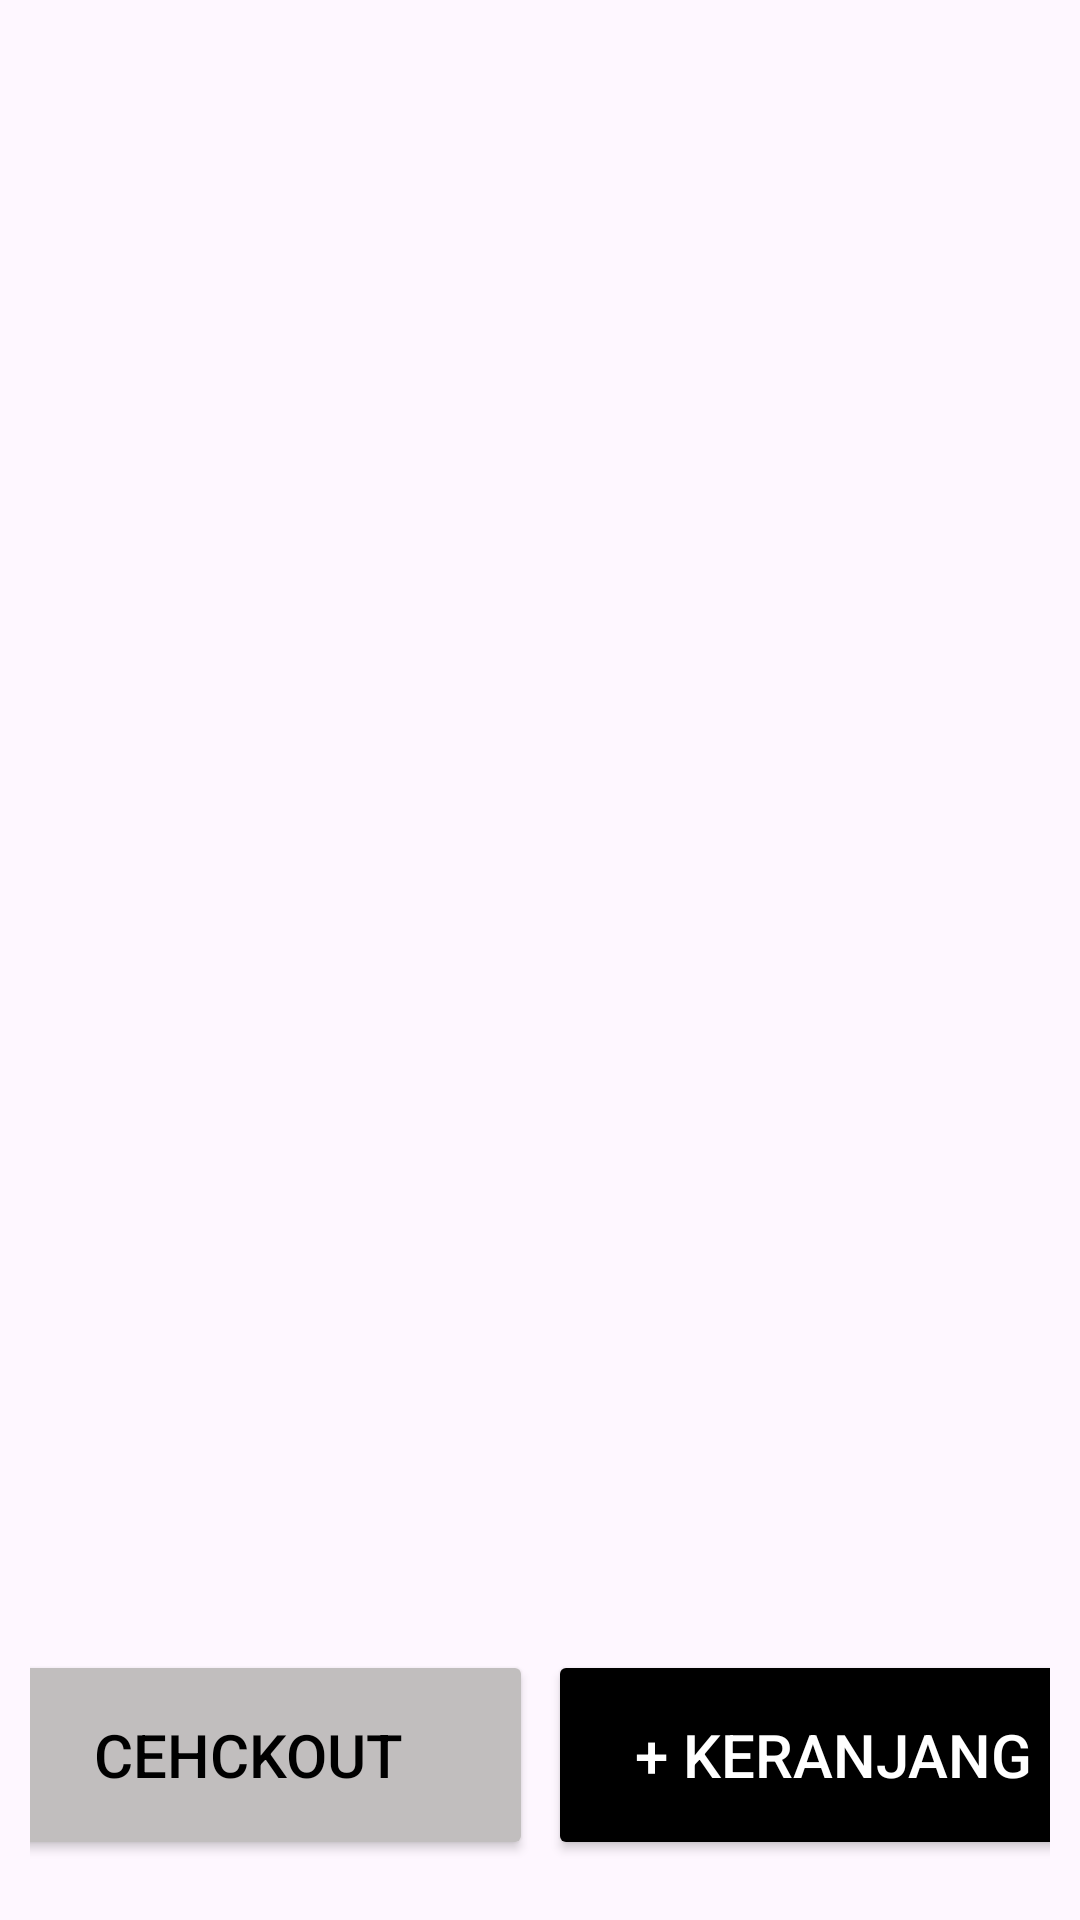

Here is an Android app screen rendered from its layout file. Give the layout XML and the strings, colors and styles it references.
<!-- AndroidManifest.xml: application theme Theme.SerbaShop -->
<!-- res/layout/activity_barang.xml -->
<?xml version="1.0" encoding="utf-8"?>
<RelativeLayout xmlns:android="http://schemas.android.com/apk/res/android"
    xmlns:app="http://schemas.android.com/apk/res-auto"
    xmlns:tools="http://schemas.android.com/tools"
    android:layout_width="match_parent"
    android:layout_height="match_parent"
    tools:context=".activity.BarangActivity">

    <LinearLayout
        android:id="@+id/erorLayout_Detail"
        android:visibility="gone"
        android:layout_width="match_parent"
        android:layout_height="match_parent"
        android:gravity="center"
        android:orientation="vertical">
        <TextView
            android:layout_width="match_parent"
            android:layout_height="wrap_content"
            android:text="Connection Lost"
            android:gravity="center"
            android:textSize="18sp"
            android:textStyle="bold"/>
        <Button
            android:id="@+id/btn_retryDetail"
            android:layout_marginTop="5dp"
            android:layout_width="wrap_content"
            android:layout_height="wrap_content"
            android:backgroundTint="@color/black"
            android:textColor="@color/white"
            android:text="Retry"/>
    </LinearLayout>

    <LinearLayout
        android:id="@+id/loading_detail"
        android:layout_width="match_parent"
        android:layout_height="wrap_content"
        android:orientation="horizontal"
        android:gravity="center"
        android:visibility="gone">
        <ProgressBar
            android:layout_width="wrap_content"
            android:layout_height="wrap_content"
            android:layout_gravity="center" />
    </LinearLayout>

    <LinearLayout
        android:id="@+id/layout_details"
        android:layout_width="match_parent"
        android:layout_height="wrap_content"
        android:orientation="vertical">

        <ImageView
            android:layout_width="match_parent"
            android:id="@+id/IV_DetailBarang"
            android:layout_height="280dp"
            tools:src="@drawable/ic_launcher_background"
            android:scaleType="centerCrop"/>

        <TextView
            android:layout_width="match_parent"
            android:id="@+id/TV_DetailBarang"
            android:layout_height="wrap_content"
            android:textSize="20sp"
            android:textStyle="bold"
            android:textColor="@color/black"
            tools:text="Nama Product"
            android:paddingVertical="5dp"
            android:paddingHorizontal="10dp"/>

        <TextView
            android:layout_width="match_parent"
            android:layout_height="wrap_content"
            android:paddingHorizontal="10dp"
            android:id="@+id/TV_HargadetailBarang"
            android:textColor="@color/black"
            tools:text="Rp. XXX"
            android:textSize="20sp"/>

        <LinearLayout
            android:layout_width="match_parent"
            android:layout_height="wrap_content"
            android:orientation="horizontal"
            android:layout_marginTop="5dp"
            android:paddingHorizontal="10dp"
            app:layout_constraintStart_toStartOf="parent"
            app:layout_constraintEnd_toEndOf="parent">

            <ImageView
                android:layout_width="25dp"
                android:layout_height="25dp"
                android:src="@drawable/star"
                tools:ignore="ContentDescription" />

            <TextView
                android:id="@+id/TV_DetailProductRating"
                android:layout_width="wrap_content"
                android:layout_height="wrap_content"
                android:layout_marginStart="4dp"
                android:textSize="20sp"
                android:textColor="@color/black"
                tools:text="4.5" />
        </LinearLayout>

        <TextView
            android:id="@+id/TV_DescDetailBarang"
            android:layout_width="match_parent"
            android:layout_height="wrap_content"
            android:layout_marginHorizontal="10dp"
            android:layout_marginTop="20dp"
            tools:text="description"
            android:textSize="18sp"
            android:textColor="@color/black"/>

    </LinearLayout>

    <LinearLayout
        android:layout_width="match_parent"
        android:layout_height="wrap_content"
        android:orientation="horizontal"
        android:layout_alignParentBottom="true"
        android:layout_centerHorizontal="true"
        android:layout_marginStart="10dp"
        android:layout_marginEnd="10dp"
        android:gravity="center">
        <Button
            android:id="@+id/btn_BeliBarang"
            android:layout_width="190dp"
            android:layout_height="70dp"
            android:layout_gravity="center"
            android:layout_marginTop="20dp"
            android:layout_marginBottom="20dp"
            android:backgroundTint="#C1BEBE"
            android:text="CehckOut"
            android:textColor="@color/black"
            android:textSize="20sp"
            android:layout_marginEnd="5dp"/>
        <Button
            android:id="@+id/btn_MasukKeranjang"
            android:layout_width="190dp"
            android:layout_height="70dp"
            android:layout_gravity="center"
            android:layout_marginTop="20dp"
            android:layout_marginBottom="20dp"
            android:backgroundTint="@color/black"
            android:text="+ Keranjang"
            android:textColor="@color/white"
            android:textSize="20sp" />
    </LinearLayout>

</RelativeLayout>
<!-- resources referenced by this layout -->
<resources>
  <style name="Theme.SerbaShop" parent="Base.Theme.SerbaShop" />
  <style name="Base.Theme.SerbaShop" parent="Theme.Material3.DayNight.NoActionBar">
          
          
      </style>
  <!-- not gathered from this repository: default colours our renderer supplied (Android Studio template values) -->
  <color name="black">#FF000000</color>
  <color name="white">#FFFFFFFF</color>
</resources>
